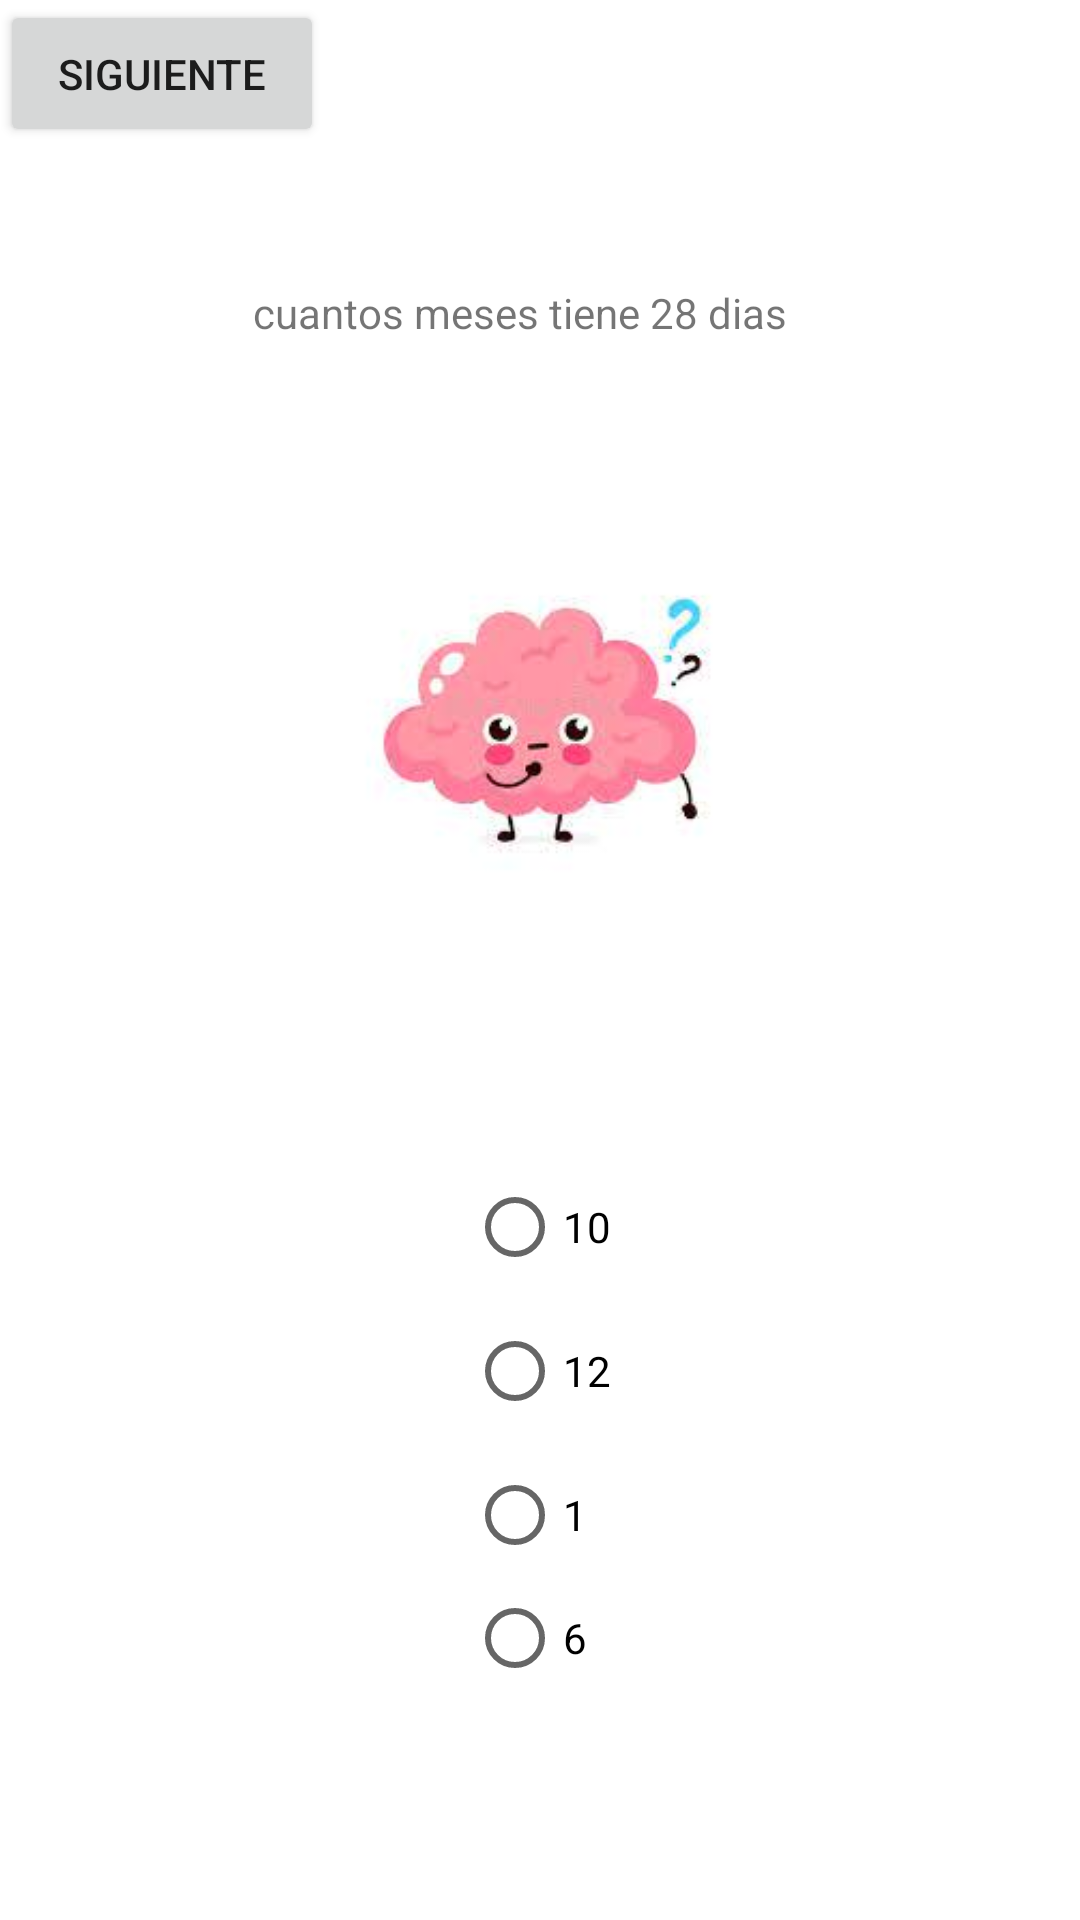

Produce the Android XML layout that renders to this screen, including the resource entries it uses.
<!-- AndroidManifest.xml: application theme Theme.Juegospreguntas -->
<!-- res/layout/activity_main.xml -->
<?xml version="1.0" encoding="utf-8"?>
<androidx.constraintlayout.widget.ConstraintLayout xmlns:android="http://schemas.android.com/apk/res/android"
    xmlns:app="http://schemas.android.com/apk/res-auto"
    xmlns:tools="http://schemas.android.com/tools"
    android:id="@+id/siguiente"
    android:layout_width="match_parent"
    android:layout_height="match_parent"
    tools:context=".MainActivity">


    <ImageView
        android:id="@+id/imgview1"
        android:layout_width="233dp"
        android:layout_height="161dp"
        android:src="@drawable/cerebroimg1"
        app:layout_constraintBottom_toBottomOf="parent"

        app:layout_constraintEnd_toEndOf="parent"
        app:layout_constraintHorizontal_bias="0.498"
        app:layout_constraintStart_toStartOf="parent"
        app:layout_constraintTop_toTopOf="parent"
        app:layout_constraintVertical_bias="0.319" />

    <TextView
        android:id="@+id/textView2"
        android:layout_width="209dp"
        android:layout_height="26dp"
        android:text="@string/pregunta1"
        app:layout_constraintBottom_toBottomOf="parent"
        app:layout_constraintEnd_toEndOf="parent"
        app:layout_constraintHorizontal_bias="0.559"
        app:layout_constraintStart_toStartOf="parent"
        app:layout_constraintTop_toTopOf="parent"
        app:layout_constraintVertical_bias="0.154" />

    <RadioGroup
        android:id="@+id/rgpregunta1"
        android:layout_width="49dp"
        android:layout_height="178dp"
        android:orientation="vertical"
        app:layout_constraintBottom_toBottomOf="parent"
        app:layout_constraintEnd_toEndOf="parent"
        app:layout_constraintStart_toStartOf="parent"

        app:layout_constraintTop_toTopOf="parent"
        app:layout_constraintVertical_bias="0.833">


        <RadioButton
            android:id="@+id/radioButton2"
            android:layout_width="wrap_content"
            android:layout_height="wrap_content"
            android:text="10"
            app:layout_constraintBottom_toBottomOf="parent"
            app:layout_constraintEnd_toEndOf="parent"
            app:layout_constraintHorizontal_bias="0.068"
            app:layout_constraintStart_toStartOf="parent"
            app:layout_constraintTop_toTopOf="parent"
            app:layout_constraintVertical_bias="0.499" />

        <RadioButton
            android:id="@+id/radioButton3"
            android:layout_width="wrap_content"
            android:layout_height="wrap_content"
            android:text="12"
            app:layout_constraintBottom_toBottomOf="parent"
            app:layout_constraintEnd_toEndOf="parent"
            app:layout_constraintHorizontal_bias="0.068"
            app:layout_constraintStart_toStartOf="parent"
            app:layout_constraintTop_toTopOf="parent"
            app:layout_constraintVertical_bias="0.647" />


        <RadioButton
            android:id="@+id/radioButton4"
            android:layout_width="wrap_content"
            android:layout_height="wrap_content"
            android:text="1"
            app:layout_constraintBottom_toBottomOf="parent"
            app:layout_constraintEnd_toEndOf="parent"
            app:layout_constraintHorizontal_bias="0.774"
            app:layout_constraintStart_toStartOf="parent"
            app:layout_constraintTop_toTopOf="parent"
            app:layout_constraintVertical_bias="0.647" />

        <RadioButton
            android:id="@+id/radioButton1"
            android:layout_width="wrap_content"
            android:layout_height="wrap_content"
            android:text="6" />


    </RadioGroup>

    <Button
        android:id="@+id/siguiente1"
        android:layout_width="108dp"
        android:layout_height="49dp"
        android:onClick="siguiente1"
        android:text="siguiente"
        tools:layout_editor_absoluteX="264dp"
        tools:layout_editor_absoluteY="666dp" />

</androidx.constraintlayout.widget.ConstraintLayout>
<!-- resources referenced by this layout -->
<resources>
  <!-- drawable cerebroimg1: jpg bitmap (drawable, 3542 bytes) -->
  <string name="pregunta1">cuantos meses tiene 28 dias</string>
  <style name="Theme.Juegospreguntas" parent="Theme.MaterialComponents.DayNight.DarkActionBar">
          
          <item name="colorPrimary">@color/purple_500</item>
          <item name="colorPrimaryVariant">@color/purple_700</item>
          <item name="colorOnPrimary">@color/white</item>
          
          <item name="colorSecondary">@color/teal_200</item>
          <item name="colorSecondaryVariant">@color/teal_700</item>
          <item name="colorOnSecondary">@color/black</item>
          
          <item name="android:statusBarColor">?attr/colorPrimaryVariant</item>
          
      </style>
  <!-- not gathered from this repository: default colours our renderer supplied (Android Studio template values) -->
  <color name="purple_500">#FF6200EE</color>
  <color name="purple_700">#FF3700B3</color>
  <color name="teal_200">#FF03DAC5</color>
  <color name="teal_700">#FF018786</color>
  <color name="black">#FF000000</color>
  <color name="white">#FFFFFFFF</color>
</resources>
